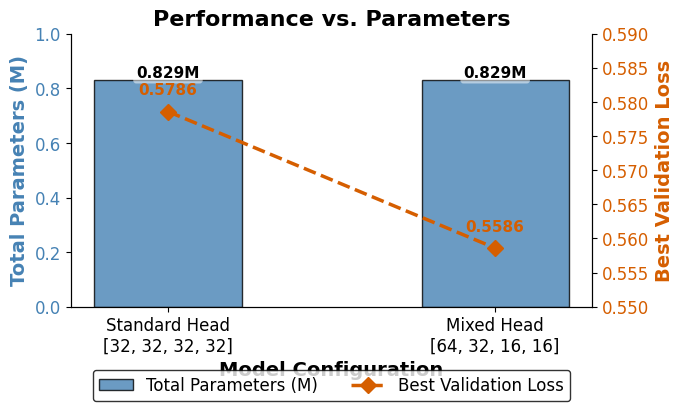

Write the Python code that produced this figure.
import matplotlib.pyplot as plt
import numpy as np
labels = ['Standard Head\n[32, 32, 32, 32]', 'Mixed Head\n[64, 32, 16, 16]']
parameters = [0.829, 0.829]  
val_loss = [0.5786, 0.5586]
x = np.arange(len(labels))  
width = 0.45  
plt.rcParams.update({
    "font.family": "serif",
    "font.serif": ["Times New Roman"],
    "font.size": 12,
    "axes.labelsize": 14,
    "axes.titlesize": 16,
    "xtick.labelsize": 12,
    "ytick.labelsize": 12,
    "legend.fontsize": 12,
    "figure.figsize": (7, 5), 
})
fig, ax1 = plt.subplots()
color_params = '#4682B4' 
bars = ax1.bar(x, parameters, width, label='Total Parameters (M)', color=color_params, alpha=0.8, edgecolor='black')
ax2 = ax1.twinx()
color_loss = '#D55E00' 
line = ax2.plot(x, val_loss, color=color_loss, marker='D', linestyle='--', linewidth=2.5, markersize=8, label='Best Validation Loss')
ax1.set_title('Performance vs. Parameters', fontweight='bold')
ax1.set_xlabel('Model Configuration', fontweight='bold')
ax1.set_xticks(x)
ax1.set_xticklabels(labels)
ax1.set_ylabel('Total Parameters (M)', fontweight='bold', color=color_params)
ax1.tick_params(axis='y', labelcolor=color_params)
ax1.set_ylim(0, 1.0) 
for bar in bars:
    yval = bar.get_height()
    ax1.text(bar.get_x() + bar.get_width()/2.0, yval, f'{yval:.3f}M',
             ha='center', va='bottom', fontsize=11, fontweight='bold',
             bbox=dict(facecolor='white', alpha=0.5, edgecolor='none', boxstyle='round,pad=0.2'))
ax2.set_ylabel('Best Validation Loss', fontweight='bold', color=color_loss)
ax2.tick_params(axis='y', labelcolor=color_loss)
ax2.set_ylim(0.55, 0.59)
for i, txt in enumerate(val_loss):
    ax2.annotate(f'{txt:.4f}', (x[i], val_loss[i]), textcoords="offset points",
                 xytext=(0, 12), ha='center', fontsize=11, fontweight='bold', color=color_loss)
lines, labels_line = ax1.get_legend_handles_labels()
lines2, labels_line2 = ax2.get_legend_handles_labels()
legend = ax2.legend(lines + lines2, labels_line + labels_line2, loc='upper center',
                    bbox_to_anchor=(0.5, -0.2), fancybox=True, shadow=False, ncol=2)
legend.get_frame().set_edgecolor('black')
ax1.grid(False) 
ax2.grid(False)
ax1.spines['top'].set_visible(False)
ax2.spines['top'].set_visible(False)
fig.tight_layout(rect=[0, 0.1, 1, 1])
output_filename = 'performance_comparison.pdf'
plt.savefig(output_filename, format='pdf', bbox_inches='tight')
print(f"SCI-quality plot saved as '{output_filename}'")
plt.show()
